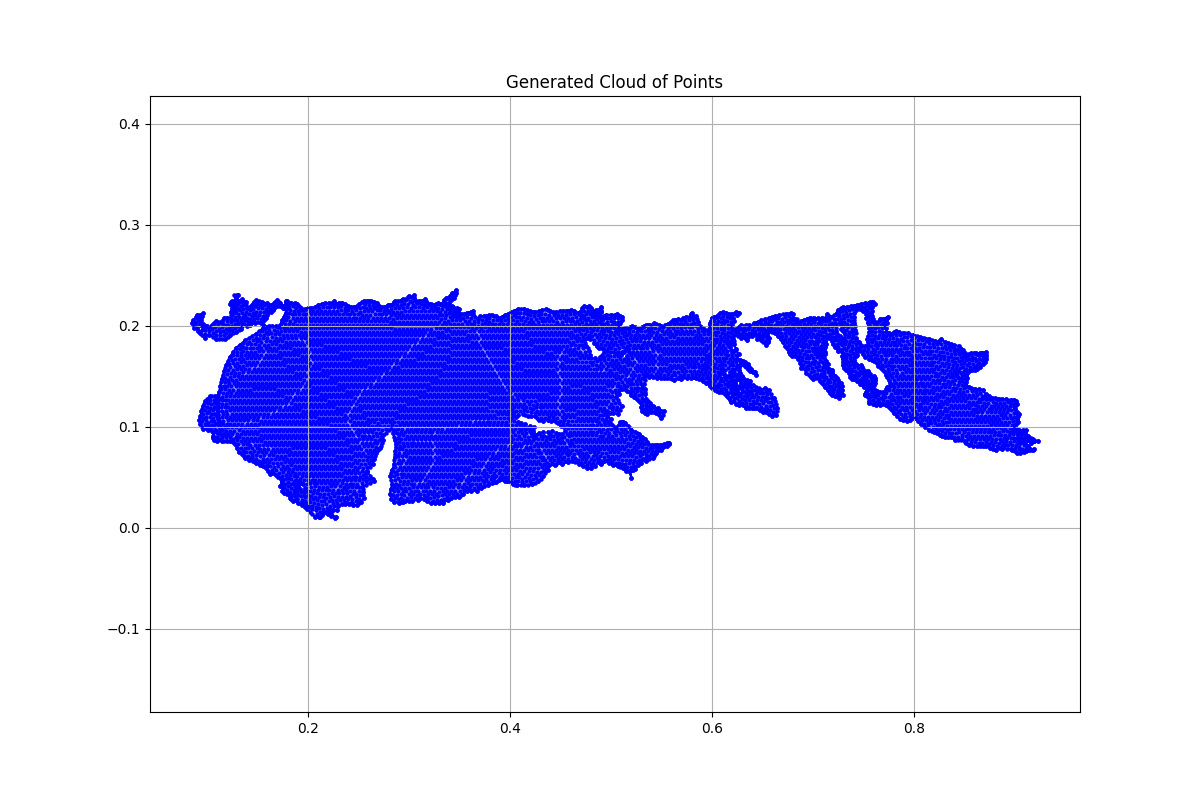

The data file committed next to this chart (first rows):
x, y, region, boundary_flag
0.1784, 0.2248, 1.0, 1.0
0.1779, 0.2231, 1.0, 1.0
0.1783, 0.2207, 1.0, 1.0
0.1775, 0.2203, 1.0, 1.0
0.1771, 0.2182, 1.0, 1.0
0.1785, 0.2162, 1.0, 1.0
0.1779, 0.2129, 1.0, 1.0
0.1764, 0.2092, 1.0, 1.0
0.1746, 0.206, 1.0, 1.0
0.174, 0.2036, 1.0, 1.0
0.1726, 0.2005, 1.0, 1.0
0.1726, 0.1989, 1.0, 1.0
0.1682, 0.1996, 1.0, 1.0
0.1645, 0.1997, 1.0, 1.0
0.1612, 0.1997, 1.0, 1.0
0.1583, 0.1986, 1.0, 1.0
0.1571, 0.198, 1.0, 1.0
0.1563, 0.2003, 1.0, 1.0
0.1545, 0.203, 1.0, 1.0
0.1565, 0.2057, 1.0, 1.0
0.1582, 0.2076, 1.0, 1.0
0.159, 0.211, 1.0, 1.0
0.1605, 0.2137, 1.0, 1.0
0.1635, 0.2133, 1.0, 1.0
0.1653, 0.2153, 1.0, 1.0
0.1666, 0.2179, 1.0, 1.0
0.1691, 0.2192, 1.0, 1.0
0.172, 0.2192, 1.0, 1.0
0.1755, 0.2174, 1.0, 1.0
0.176, 0.22, 1.0, 1.0
0.1743, 0.2197, 1.0, 1.0
0.1723, 0.2224, 1.0, 1.0
0.1698, 0.2255, 1.0, 1.0
0.1672, 0.2239, 1.0, 1.0
0.1638, 0.2208, 1.0, 1.0
0.1595, 0.2222, 1.0, 1.0
0.1545, 0.2239, 1.0, 1.0
0.1486, 0.2256, 1.0, 1.0
0.1463, 0.2235, 1.0, 1.0
0.1443, 0.2211, 1.0, 1.0
0.1428, 0.219, 1.0, 1.0
0.1398, 0.2176, 1.0, 1.0
0.1383, 0.2237, 1.0, 1.0
0.1357, 0.2248, 1.0, 1.0
0.1351, 0.2263, 1.0, 1.0
0.1335, 0.2243, 1.0, 1.0
0.1321, 0.225, 1.0, 1.0
0.1305, 0.225, 1.0, 1.0
0.1298, 0.2256, 1.0, 1.0
0.1305, 0.2308, 1.0, 1.0
0.1293, 0.2303, 1.0, 1.0
0.129, 0.2271, 1.0, 1.0
0.1268, 0.2303, 1.0, 1.0
0.1288, 0.2253, 1.0, 1.0
0.1313, 0.2227, 1.0, 1.0
0.1295, 0.2216, 1.0, 1.0
0.1274, 0.223, 1.0, 1.0
0.1248, 0.2243, 1.0, 1.0
0.1237, 0.2237, 1.0, 1.0
0.1229, 0.2219, 1.0, 1.0
... 9,208 more rows
